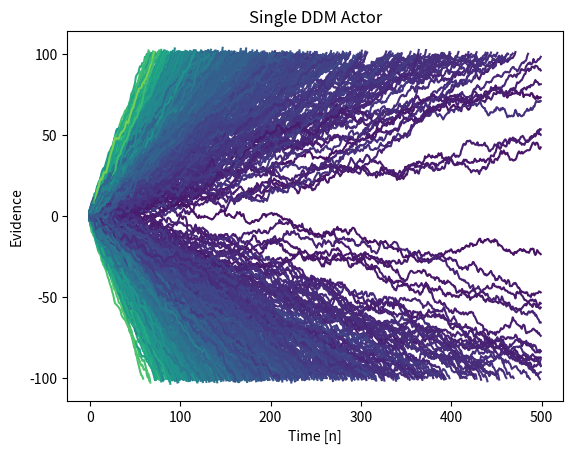

Here is the Python script that generated this plot:
# -*- coding: utf-8 -*-
"""
Created on Mon Jun 17 10:35:09 2019

[redacted]
"""

import numpy as np
import matplotlib.pyplot as plt
import matplotlib.animation as animation
import matplotlib as mpl
from matplotlib import cm
import random

def coh():
    temp = [-1,1]
    flipper = temp[random.randint(0,1)]
    return flipper*np.random.beta(4,8)

n_choices = 1000
evi = np.empty((n_choices,500))
evi[:] = np.nan
choice = 0
C2 = []
for n in range(n_choices):
    k      = 2   # Scaling
    C      = coh()  # Coherence
    C2.append(C)
    thresh = 100 # Evidence Threshold
    var    = 1   # Evidence Noise
    
    chosen = 0
    
    ct = 0 # Counter
    t = [0]
    while not chosen:
        if ct >= 500:
            print('Over 500 iterations')
            break
        
        if ct > 0:
            evi[choice,ct] = evi[choice,ct-1]+np.random.normal(k*C,var)
        else:
            evi[choice,ct] = np.random.normal(k*C,var)
        t.append(1*ct)
        if abs(evi[choice,ct]) > thresh:
            chosen = 1
        else:
            ct += 1
    choice += 1
        
fig,ax=plt.subplots()
ax.set_xlabel('Time [n]')
ax.set_ylabel('Evidence')
ax.title.set_text('Single DDM Actor')
C2 = [abs(x) for x in C2]
lines = ax.plot(evi.T)
blank = [ax.lines[i].set_color(cm.viridis(color)) for i, color in enumerate(C2)]

# [redacted]
